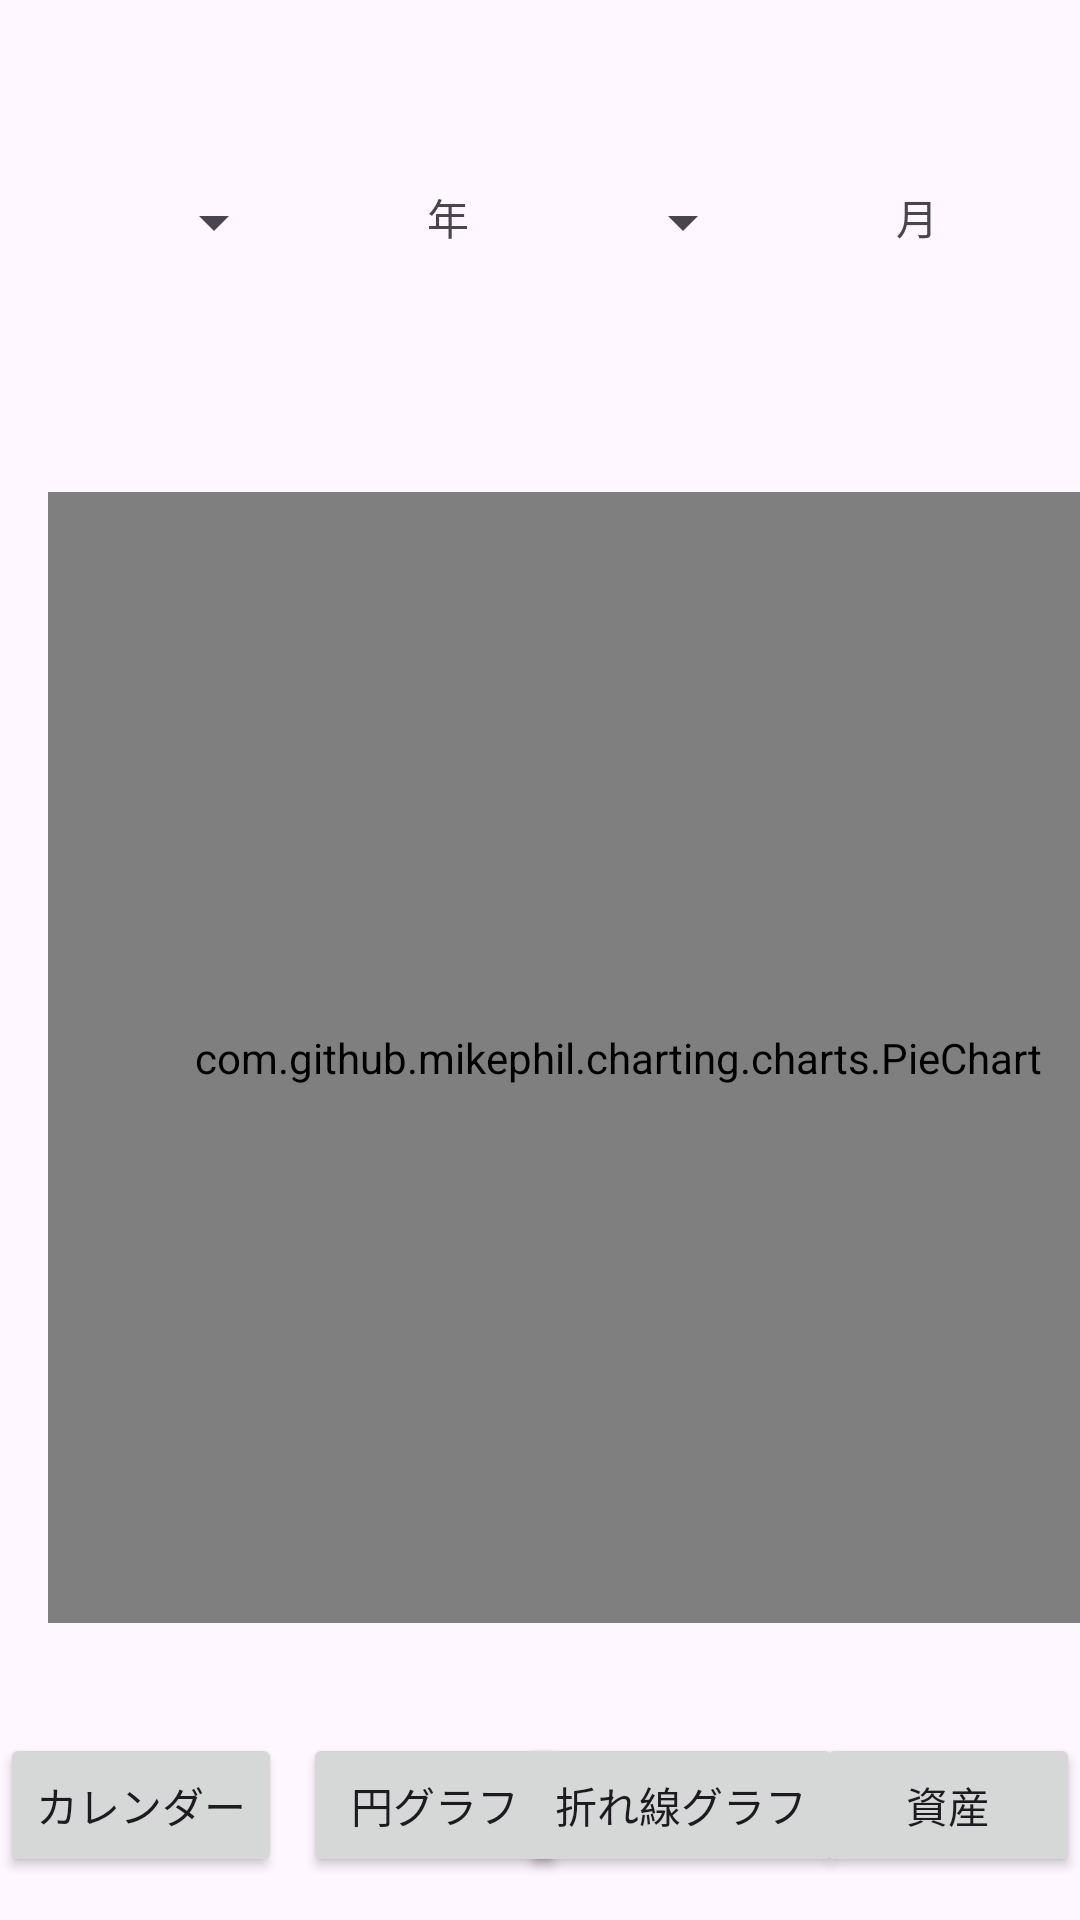

Produce the Android XML layout that renders to this screen, including the resource entries it uses.
<!-- AndroidManifest.xml: application theme Theme.MobileA_Eteam -->
<!-- res/layout/activity_graph.xml -->
<?xml version="1.0" encoding="utf-8"?>
<androidx.constraintlayout.widget.ConstraintLayout xmlns:android="http://schemas.android.com/apk/res/android"
    xmlns:app="http://schemas.android.com/apk/res-auto"
    xmlns:tools="http://schemas.android.com/tools"
    android:layout_width="match_parent"
    android:layout_height="match_parent"
    tools:context=".GraphActivity">

    <include
        android:id="@+id/includedLayout"
        layout="@layout/bottom_button"
        android:layout_width="match_parent"
        android:layout_height="match_parent"
        tools:layout_editor_absoluteX="0dp"
        tools:layout_editor_absoluteY="-39dp" />

    <LinearLayout
        android:id="@+id/linearLayout"
        android:layout_width="412dp"
        android:layout_height="409dp"
        android:layout_marginTop="148dp"
        android:orientation="vertical"
        app:layout_constraintEnd_toEndOf="parent"
        app:layout_constraintHorizontal_bias="0.0"
        app:layout_constraintStart_toStartOf="parent"
        app:layout_constraintTop_toTopOf="parent">

        <com.github.mikephil.charting.charts.PieChart
            android:id="@+id/pie_chart"
            android:layout_width="match_parent"
            android:layout_height="match_parent"
            android:layout_margin="16dp" />
    </LinearLayout>

    
    <Spinner
        android:id="@+id/yearSpinner"
        android:layout_width="wrap_content"
        android:layout_height="wrap_content"
        android:layout_alignParentStart="true"
        android:layout_centerVertical="true"
        android:entries="@array/years"
        app:layout_constraintBottom_toTopOf="@+id/linearLayout"
        app:layout_constraintEnd_toStartOf="@id/yearLabel"
        app:layout_constraintStart_toStartOf="parent"
        app:layout_constraintTop_toTopOf="parent" />

    
    <TextView
        android:id="@+id/yearLabel"
        android:layout_width="wrap_content"
        android:layout_height="wrap_content"
        android:layout_centerVertical="true"
        android:layout_toEndOf="@+id/yearSpinner"
        android:text="年"
        app:layout_constraintTop_toTopOf="@+id/yearSpinner"
        app:layout_constraintStart_toEndOf="@id/yearSpinner"
        app:layout_constraintEnd_toStartOf="@id/monthSpinner"
        tools:layout_editor_absoluteX="146dp" />

    
    <Spinner
        android:id="@+id/monthSpinner"
        android:layout_width="wrap_content"
        android:layout_height="wrap_content"
        android:layout_centerVertical="true"
        android:layout_toEndOf="@+id/yearLabel"
        android:entries="@array/months"
        app:layout_constraintTop_toTopOf="@+id/yearSpinner"
        app:layout_constraintStart_toEndOf="@id/yearLabel"
        app:layout_constraintEnd_toStartOf="@id/monthLabel"
        tools:layout_editor_absoluteX="172dp" />

    
    <TextView
        android:id="@+id/monthLabel"
        android:layout_width="wrap_content"
        android:layout_height="wrap_content"
        android:layout_centerVertical="true"
        android:layout_toEndOf="@+id/monthSpinner"
        android:text="月"
        app:layout_constraintTop_toTopOf="@+id/yearSpinner"
        app:layout_constraintStart_toEndOf="@id/monthSpinner"
        app:layout_constraintEnd_toEndOf="parent"
        tools:layout_editor_absoluteX="310dp" />

    <TextView
        android:id="@+id/textView9"
        android:layout_width="61dp"
        android:layout_height="218dp"
        android:layout_marginEnd="30dp"
        android:layout_marginBottom="148dp"
        android:gravity="right"
        android:text="生活費"
        app:layout_constraintBottom_toBottomOf="parent"
        app:layout_constraintEnd_toStartOf="@+id/textView7"
        app:layout_constraintTop_toBottomOf="@+id/linearLayout"
        app:layout_constraintVertical_bias="0.0" />

    <TextView
        android:id="@+id/textView7"
        android:layout_width="65dp"
        android:layout_height="217dp"
        android:layout_marginEnd="10dp"
        android:gravity="right"
        android:text="TextView"
        app:layout_constraintBottom_toBottomOf="@+id/textView9"
        app:layout_constraintEnd_toStartOf="@+id/textView10"
        app:layout_constraintTop_toBottomOf="@+id/linearLayout"
        app:layout_constraintVertical_bias="1.0" />

    <TextView
        android:id="@+id/textView10"
        android:layout_width="59dp"
        android:layout_height="217dp"
        android:layout_marginEnd="100dp"
        android:gravity="right"
        android:text="TextView"
        app:layout_constraintBottom_toBottomOf="@+id/textView9"
        app:layout_constraintEnd_toEndOf="parent"
        app:layout_constraintTop_toBottomOf="@+id/linearLayout"
        app:layout_constraintVertical_bias="0.0" />

    <LinearLayout
        android:id="@+id/colorlayout"
        android:layout_width="match_parent"
        android:layout_height="wrap_content"
        android:layout_marginStart="50dp"
        android:orientation="vertical"
        app:layout_constraintBottom_toBottomOf="@+id/textView9"
        app:layout_constraintEnd_toStartOf="@+id/textView9"
        app:layout_constraintStart_toStartOf="parent"
        app:layout_constraintTop_toTopOf="@+id/textView9"
        app:layout_constraintVertical_bias="0.004">


    </LinearLayout>


</androidx.constraintlayout.widget.ConstraintLayout>
<!-- res/layout/bottom_button.xml (included above) -->
<?xml version="1.0" encoding="utf-8"?>
<androidx.constraintlayout.widget.ConstraintLayout xmlns:android="http://schemas.android.com/apk/res/android"
    xmlns:app="http://schemas.android.com/apk/res-auto"

    android:layout_width="match_parent"
    android:layout_height="match_parent">


    <Button
        android:id="@+id/button"
        android:layout_width="wrap_content"
        android:layout_height="wrap_content"
        android:text="カレンダー"
        app:layout_constraintBottom_toBottomOf="parent"
        app:layout_constraintEnd_toEndOf="parent"
        app:layout_constraintHorizontal_bias="0.0"
        app:layout_constraintStart_toStartOf="parent"
        app:layout_constraintTop_toTopOf="parent"
        app:layout_constraintVertical_bias="0.976" />

    <Button
        android:id="@+id/button2"
        android:layout_width="wrap_content"
        android:layout_height="wrap_content"
        android:text="円グラフ"
        app:layout_constraintBottom_toBottomOf="parent"
        app:layout_constraintEnd_toEndOf="parent"
        app:layout_constraintHorizontal_bias="0.371"
        app:layout_constraintStart_toStartOf="parent"
        app:layout_constraintTop_toTopOf="parent"
        app:layout_constraintVertical_bias="0.976" />
    <Button
        android:id="@+id/button3"
        android:layout_width="wrap_content"
        android:layout_height="wrap_content"
        android:text="折れ線グラフ"
        app:layout_constraintBottom_toBottomOf="parent"
        app:layout_constraintEnd_toEndOf="parent"
        app:layout_constraintHorizontal_bias="0.687"
        app:layout_constraintStart_toStartOf="parent"
        app:layout_constraintTop_toTopOf="parent"
        app:layout_constraintVertical_bias="0.976" />

    <Button
        android:id="@+id/button4"
        android:layout_width="wrap_content"
        android:layout_height="wrap_content"
        android:text="資産"
        app:layout_constraintBottom_toBottomOf="parent"
        app:layout_constraintEnd_toEndOf="parent"
        app:layout_constraintHorizontal_bias="1.0"
        app:layout_constraintStart_toStartOf="parent"
        app:layout_constraintTop_toTopOf="parent"
        app:layout_constraintVertical_bias="0.976" />



</androidx.constraintlayout.widget.ConstraintLayout>
<!-- resources referenced by this layout -->
<resources>
  <style name="Theme.MobileA_Eteam" parent="Base.Theme.MobileA_Eteam" />
  <style name="Base.Theme.MobileA_Eteam" parent="Theme.Material3.DayNight.NoActionBar">
          
          
      </style>
</resources>
